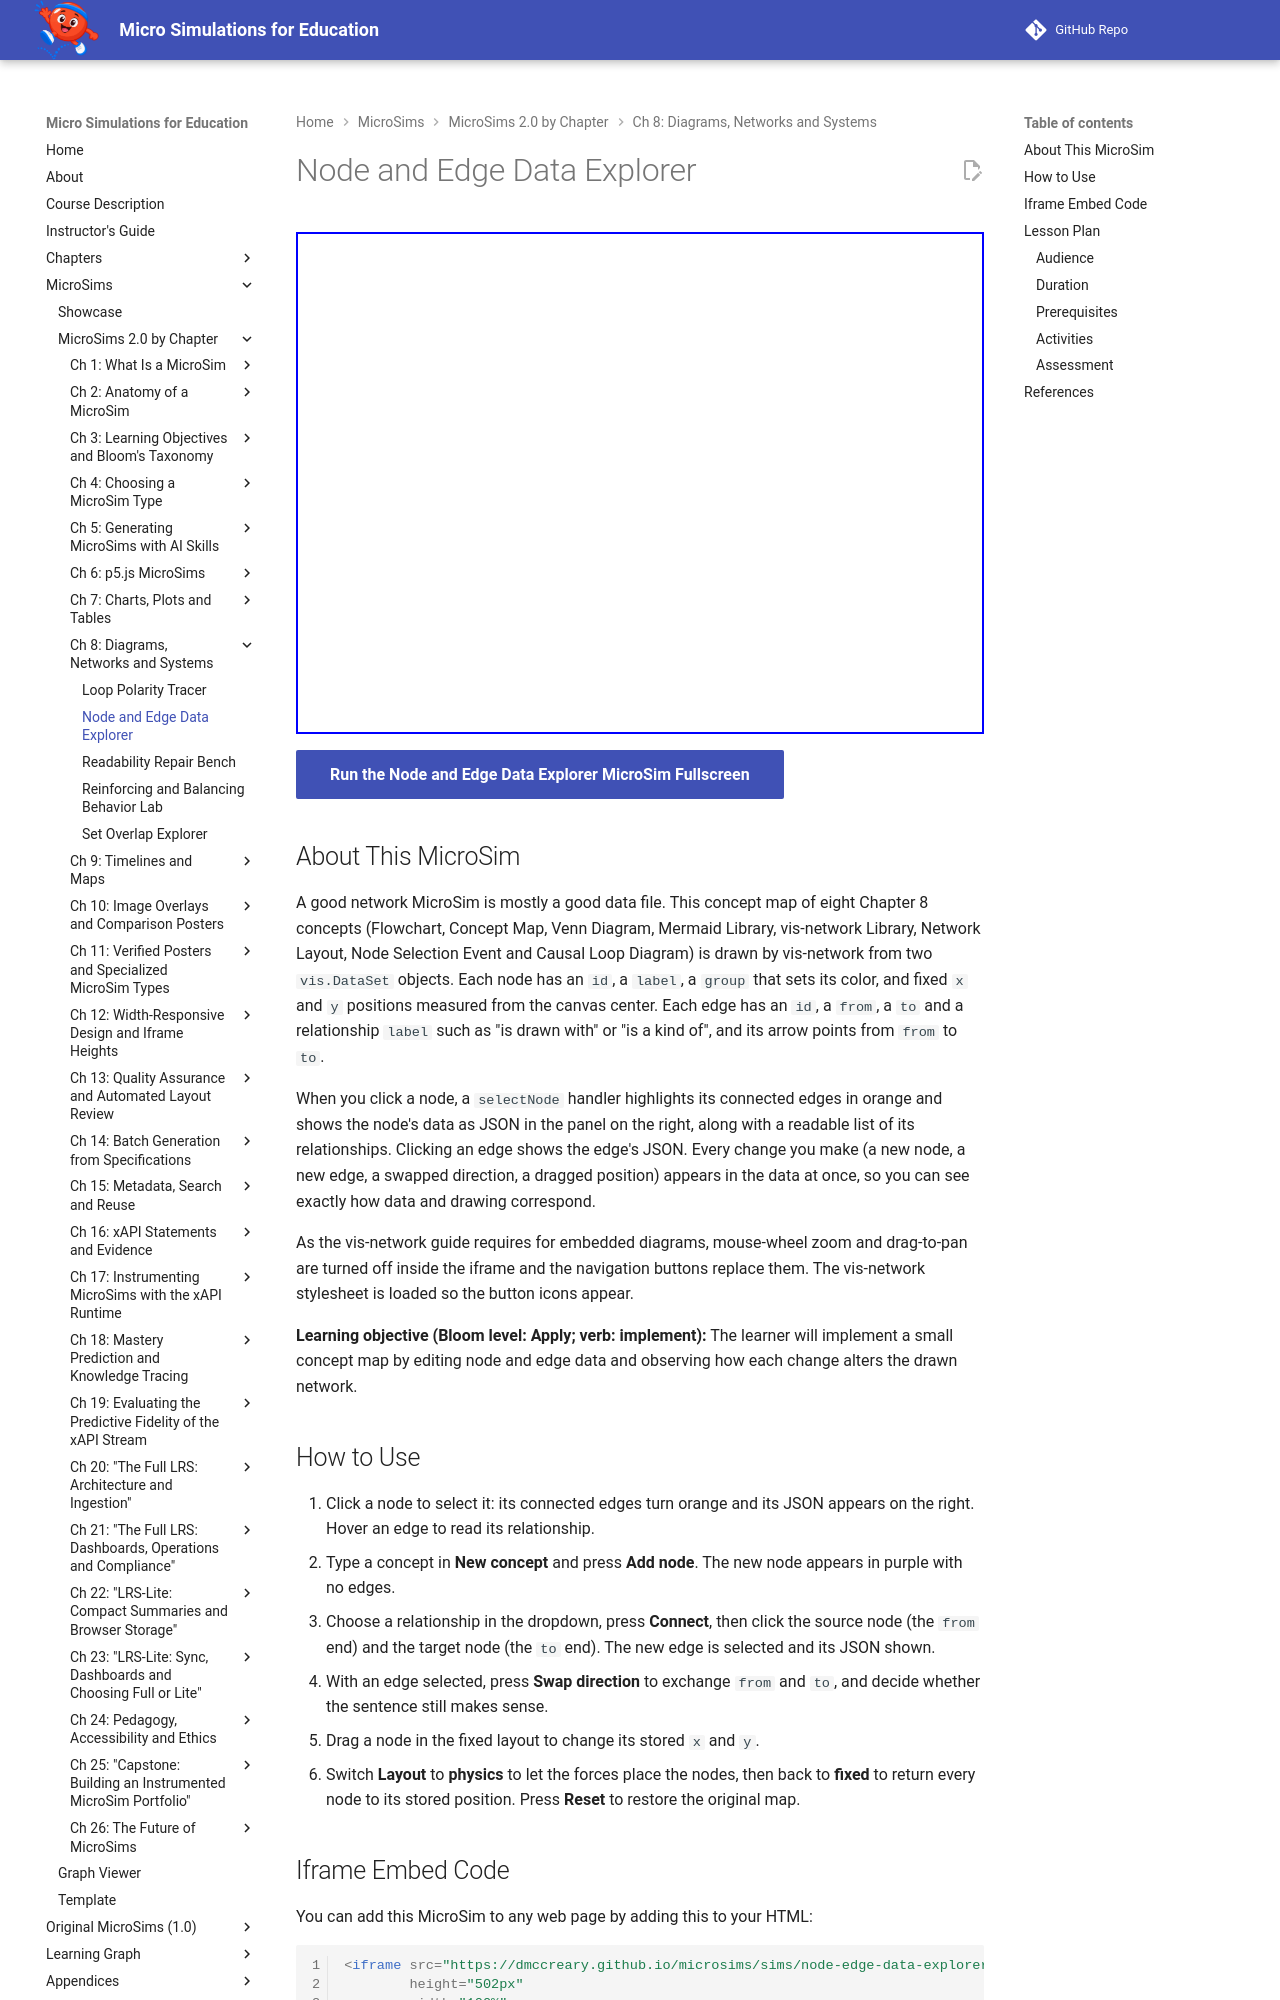

repository: dmccreary/microsims · page: sims/node-edge-data-explorer/index.html · generator: mkdocs

---
title: Node and Edge Data Explorer
description: Build a small concept map in vis-network by adding nodes, connecting them with labeled relationships and swapping edge directions, while a data panel shows the JSON behind each node and edge.
image: /sims/node-edge-data-explorer/node-edge-data-explorer.png
og:image: /sims/node-edge-data-explorer/node-edge-data-explorer.png
twitter:image: /sims/node-edge-data-explorer/node-edge-data-explorer.png
social:
   cards: false
quality_score: 100
---

# Node and Edge Data Explorer

<iframe src="main.html" height="502px" width="100%" scrolling="no"></iframe>

[Run the Node and Edge Data Explorer MicroSim Fullscreen](./main.html){ .md-button .md-button--primary }

## About This MicroSim

A good network MicroSim is mostly a good data file. This concept map of eight Chapter 8 concepts (Flowchart, Concept Map, Venn Diagram, Mermaid Library, vis-network Library, Network Layout, Node Selection Event and Causal Loop Diagram) is drawn by vis-network from two `vis.DataSet` objects. Each node has an `id`, a `label`, a `group` that sets its color, and fixed `x` and `y` positions measured from the canvas center. Each edge has an `id`, a `from`, a `to` and a relationship `label` such as "is drawn with" or "is a kind of", and its arrow points from `from` to `to`.

When you click a node, a `selectNode` handler highlights its connected edges in orange and shows the node's data as JSON in the panel on the right, along with a readable list of its relationships. Clicking an edge shows the edge's JSON. Every change you make (a new node, a new edge, a swapped direction, a dragged position) appears in the data at once, so you can see exactly how data and drawing correspond.

As the vis-network guide requires for embedded diagrams, mouse-wheel zoom and drag-to-pan are turned off inside the iframe and the navigation buttons replace them. The vis-network stylesheet is loaded so the button icons appear.

**Learning objective (Bloom level: Apply; verb: implement):** The learner will implement a small concept map by editing node and edge data and observing how each change alters the drawn network.

## How to Use

1. Click a node to select it: its connected edges turn orange and its JSON appears on the right. Hover an edge to read its relationship.
2. Type a concept in **New concept** and press **Add node**. The new node appears in purple with no edges.
3. Choose a relationship in the dropdown, press **Connect**, then click the source node (the `from` end) and the target node (the `to` end). The new edge is selected and its JSON shown.
4. With an edge selected, press **Swap direction** to exchange `from` and `to`, and decide whether the sentence still makes sense.
5. Drag a node in the fixed layout to change its stored `x` and `y`.
6. Switch **Layout** to **physics** to let the forces place the nodes, then back to **fixed** to return every node to its stored position. Press **Reset** to restore the original map.
